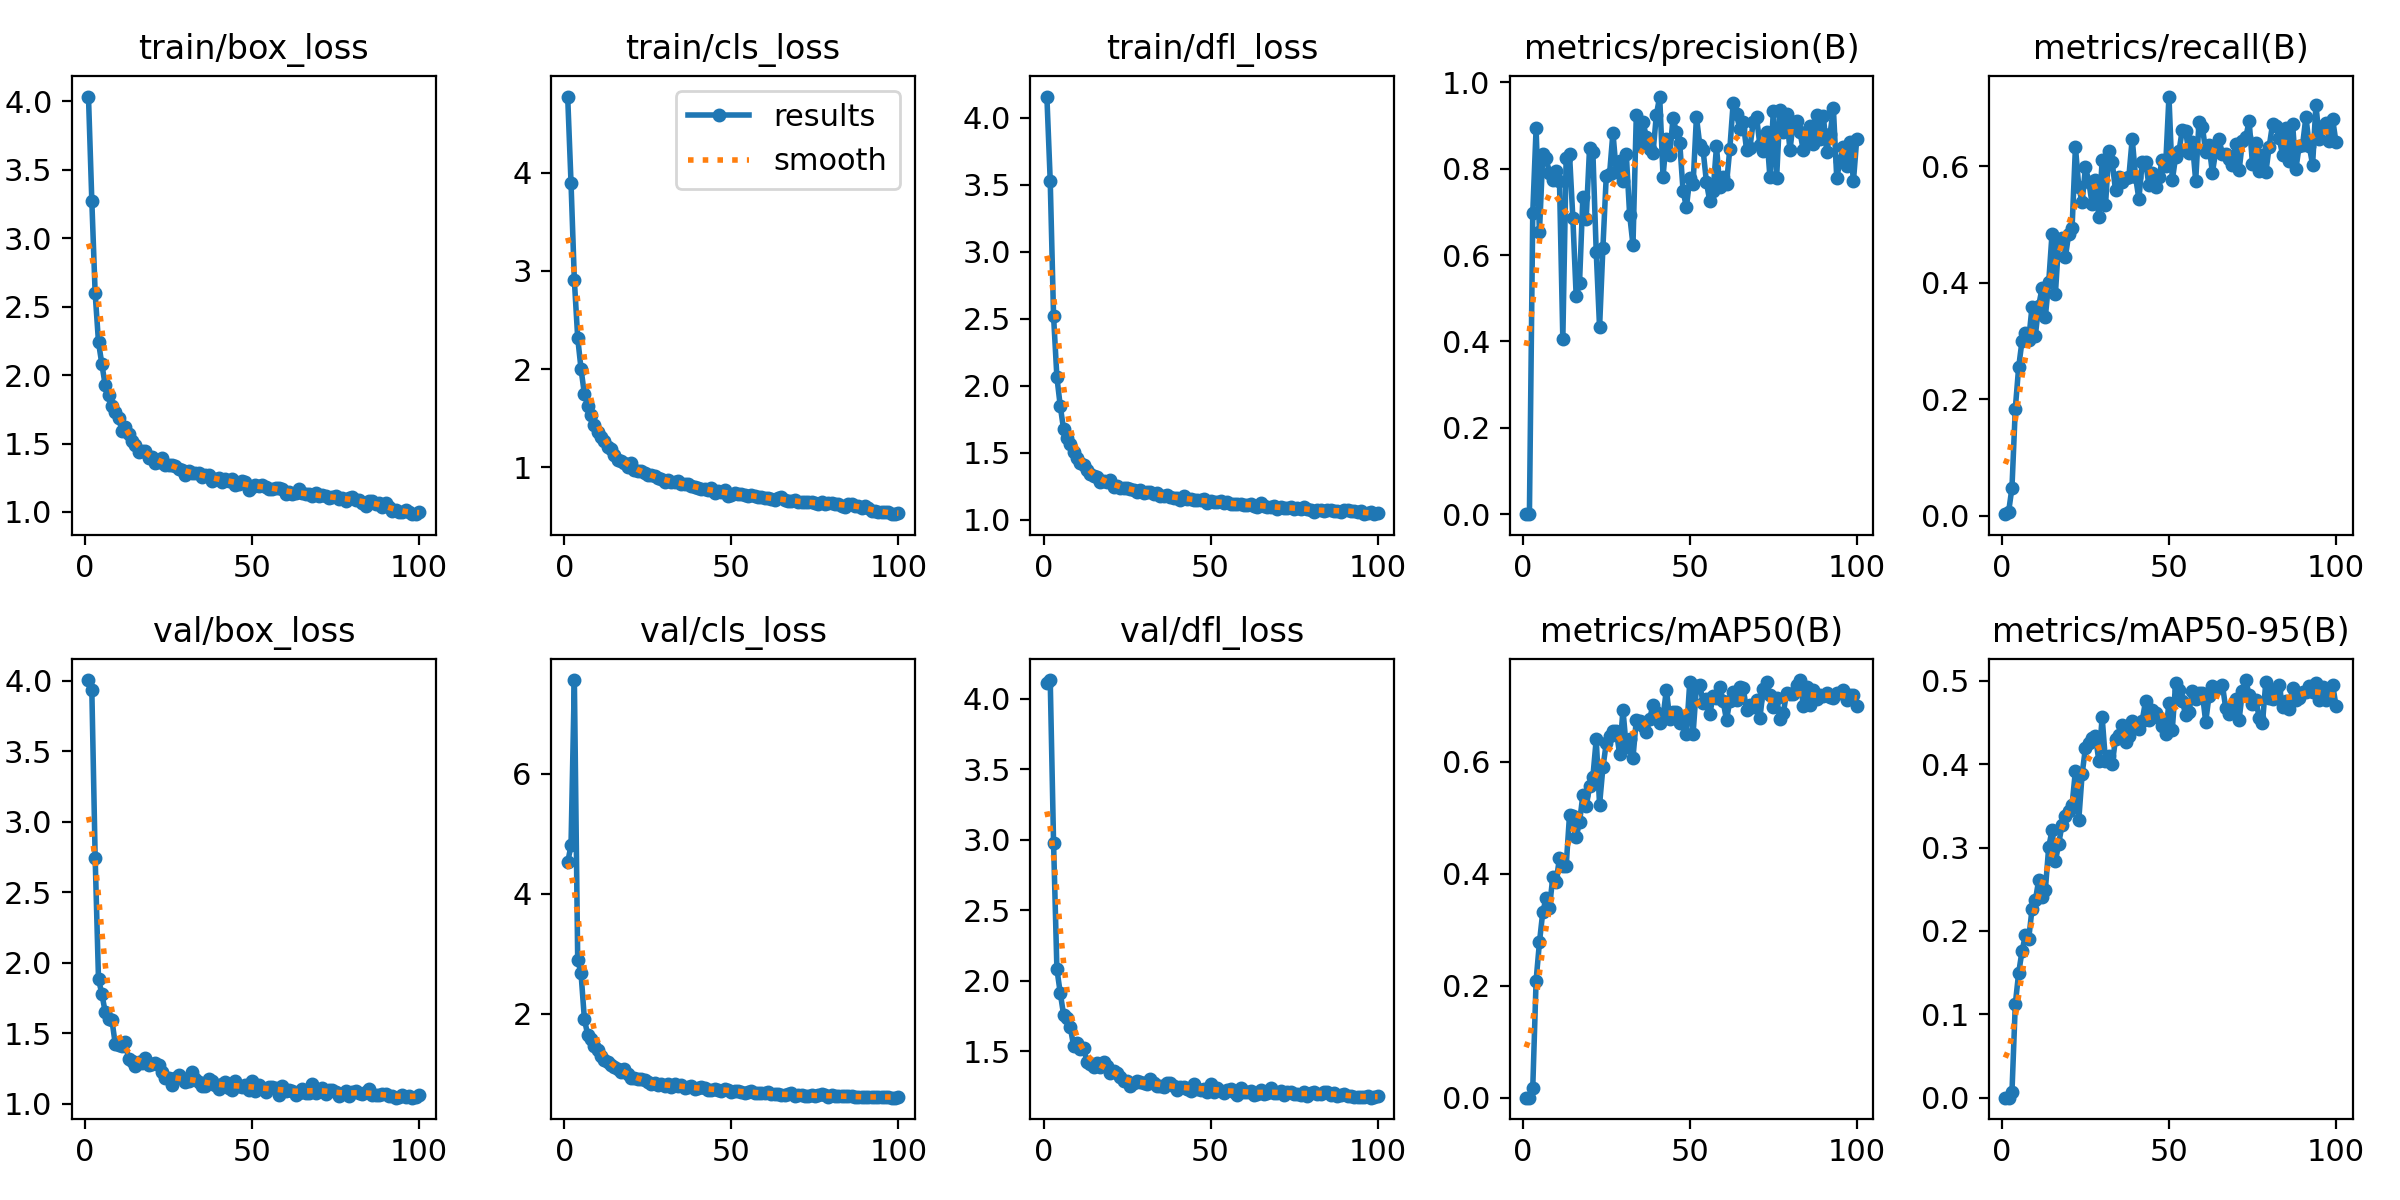

Values plotted in this chart, from the file beside it:
epoch, train/box_loss, train/cls_loss, train/dfl_loss, metrics/precision(B), metrics/recall(B), metrics/mAP50(B), metrics/mAP50-95(B), val/box_loss, val/cls_loss, val/dfl_loss, lr/pg0, lr/pg1, lr/pg2
1, 4.034, 4.773, 4.16, 6e-05, 0.00309, 3e-05, 1e-05, 4.005, 4.521, 4.109, 0.0004664, 0.0004664, 0.0004664
2, 3.272, 3.895, 3.531, 0.00024, 0.0072, 0.00012, 5e-05, 3.936, 4.807, 4.133, 0.0009334, 0.0009334, 0.0009334
3, 2.597, 2.904, 2.521, 0.6981, 0.04835, 0.01761, 0.00655, 2.744, 7.563, 2.98, 0.001391, 0.001391, 0.001391
4, 2.24, 2.319, 2.064, 0.8932, 0.1842, 0.2093, 0.1123, 1.885, 2.898, 2.084, 0.001387, 0.001387, 0.001387
5, 2.081, 2.002, 1.85, 0.6523, 0.255, 0.2774, 0.1495, 1.78, 2.67, 1.915, 0.001387, 0.001387, 0.001387
6, 1.927, 1.748, 1.676, 0.8327, 0.2999, 0.3317, 0.1757, 1.652, 1.911, 1.761, 0.001372, 0.001372, 0.001372
7, 1.857, 1.628, 1.611, 0.824, 0.3132, 0.3564, 0.1946, 1.598, 1.639, 1.738, 0.001358, 0.001358, 0.001358
8, 1.771, 1.531, 1.569, 0.7897, 0.3017, 0.3394, 0.1899, 1.597, 1.571, 1.673, 0.001344, 0.001344, 0.001344
9, 1.733, 1.431, 1.507, 0.7739, 0.3587, 0.3939, 0.2264, 1.427, 1.465, 1.54, 0.00133, 0.00133, 0.00133
10, 1.689, 1.365, 1.461, 0.7939, 0.3096, 0.3851, 0.2367, 1.418, 1.393, 1.562, 0.001316, 0.001316, 0.001316
11, 1.595, 1.311, 1.424, 0.7708, 0.3607, 0.4289, 0.261, 1.409, 1.288, 1.52, 0.001302, 0.001302, 0.001302
12, 1.621, 1.266, 1.405, 0.4054, 0.3906, 0.4135, 0.2411, 1.437, 1.225, 1.522, 0.001288, 0.001288, 0.001288
13, 1.571, 1.212, 1.374, 0.8251, 0.3421, 0.414, 0.2495, 1.316, 1.198, 1.428, 0.001273, 0.001273, 0.001273
14, 1.521, 1.19, 1.345, 0.8343, 0.4012, 0.5045, 0.3008, 1.307, 1.135, 1.41, 0.001259, 0.001259, 0.001259
15, 1.493, 1.127, 1.325, 0.6858, 0.4846, 0.5036, 0.3206, 1.266, 1.113, 1.388, 0.001245, 0.001245, 0.001245
16, 1.437, 1.079, 1.32, 0.504, 0.3806, 0.4657, 0.2835, 1.297, 1.067, 1.419, 0.001231, 0.001231, 0.001231
17, 1.447, 1.07, 1.282, 0.5351, 0.4726, 0.4921, 0.3048, 1.288, 1.019, 1.39, 0.001217, 0.001217, 0.001217
18, 1.445, 1.042, 1.29, 0.7347, 0.4774, 0.5402, 0.3276, 1.325, 1.073, 1.425, 0.001203, 0.001203, 0.001203
19, 1.398, 1.007, 1.281, 0.6841, 0.4446, 0.5204, 0.3379, 1.279, 0.9901, 1.4, 0.001189, 0.001189, 0.001189
20, 1.404, 1.041, 1.294, 0.8473, 0.4844, 0.5559, 0.3441, 1.284, 0.9296, 1.344, 0.001174, 0.001174, 0.001174
21, 1.36, 0.9711, 1.242, 0.8375, 0.495, 0.5728, 0.3516, 1.288, 0.9285, 1.359, 0.00116, 0.00116, 0.00116
22, 1.368, 0.9685, 1.252, 0.6068, 0.6333, 0.6404, 0.3923, 1.273, 0.9006, 1.349, 0.001146, 0.001146, 0.001146
23, 1.393, 0.9652, 1.24, 0.4323, 0.565, 0.5236, 0.3332, 1.222, 0.9156, 1.316, 0.001132, 0.001132, 0.001132
24, 1.347, 0.9478, 1.234, 0.6173, 0.5381, 0.5898, 0.3879, 1.18, 0.8924, 1.29, 0.001118, 0.001118, 0.001118
25, 1.343, 0.926, 1.235, 0.782, 0.5986, 0.6331, 0.42, 1.183, 0.8526, 1.288, 0.001104, 0.001104, 0.001104
26, 1.341, 0.9195, 1.232, 0.7882, 0.574, 0.6458, 0.4259, 1.133, 0.8333, 1.252, 0.001089, 0.001089, 0.001089
27, 1.336, 0.9139, 1.221, 0.8834, 0.5349, 0.6545, 0.432, 1.183, 0.838, 1.278, 0.001075, 0.001075, 0.001075
28, 1.313, 0.8896, 1.208, 0.7927, 0.5773, 0.6555, 0.4335, 1.202, 0.8023, 1.294, 0.001061, 0.001061, 0.001061
29, 1.309, 0.8858, 1.22, 0.8171, 0.5123, 0.6138, 0.4043, 1.182, 0.8181, 1.284, 0.001047, 0.001047, 0.001047
30, 1.272, 0.8552, 1.198, 0.7714, 0.6107, 0.693, 0.4565, 1.155, 0.7868, 1.274, 0.001033, 0.001033, 0.001033
31, 1.299, 0.8737, 1.206, 0.8335, 0.5332, 0.6256, 0.4036, 1.159, 0.82, 1.271, 0.001019, 0.001019, 0.001019
32, 1.283, 0.852, 1.207, 0.6935, 0.626, 0.6406, 0.4102, 1.224, 0.7801, 1.304, 0.001005, 0.001005, 0.001005
33, 1.287, 0.848, 1.194, 0.6232, 0.6072, 0.6068, 0.3998, 1.177, 0.8197, 1.275, 0.0009904, 0.0009904, 0.0009904
34, 1.282, 0.8607, 1.201, 0.9241, 0.5592, 0.6752, 0.4303, 1.152, 0.7978, 1.258, 0.0009763, 0.0009763, 0.0009763
35, 1.254, 0.8347, 1.177, 0.8536, 0.5826, 0.6727, 0.4356, 1.129, 0.8029, 1.252, 0.0009622, 0.0009622, 0.0009622
36, 1.271, 0.8276, 1.179, 0.9076, 0.5731, 0.6646, 0.447, 1.128, 0.7533, 1.247, 0.000948, 0.000948, 0.000948
37, 1.267, 0.8321, 1.185, 0.8731, 0.5801, 0.6536, 0.4263, 1.178, 0.7747, 1.276, 0.0009338, 0.0009338, 0.0009338
38, 1.228, 0.8073, 1.169, 0.8442, 0.5826, 0.6765, 0.4335, 1.165, 0.787, 1.273, 0.0009197, 0.0009197, 0.0009197
39, 1.242, 0.7971, 1.163, 0.8365, 0.6474, 0.7018, 0.4517, 1.132, 0.7497, 1.253, 0.0009056, 0.0009056, 0.0009056
40, 1.246, 0.7953, 1.159, 0.9241, 0.5822, 0.6891, 0.4489, 1.106, 0.7564, 1.228, 0.0008914, 0.0008914, 0.0008914
41, 1.22, 0.7785, 1.15, 0.9668, 0.5437, 0.6692, 0.4427, 1.144, 0.7691, 1.246, 0.0008773, 0.0008773, 0.0008773
42, 1.24, 0.7851, 1.177, 0.7812, 0.6079, 0.6798, 0.4525, 1.156, 0.7516, 1.25, 0.0008631, 0.0008631, 0.0008631
43, 1.229, 0.7738, 1.154, 0.8695, 0.6081, 0.7291, 0.4762, 1.112, 0.7229, 1.235, 0.000849, 0.000849, 0.000849
44, 1.238, 0.7895, 1.157, 0.8308, 0.5672, 0.6764, 0.4531, 1.099, 0.7271, 1.22, 0.0008348, 0.0008348, 0.0008348
45, 1.195, 0.7397, 1.145, 0.9181, 0.5889, 0.6895, 0.4646, 1.161, 0.7491, 1.27, 0.0008207, 0.0008207, 0.0008207
46, 1.205, 0.7617, 1.147, 0.8837, 0.5649, 0.6888, 0.462, 1.126, 0.7298, 1.232, 0.0008065, 0.0008065, 0.0008065
47, 1.227, 0.7527, 1.144, 0.8595, 0.582, 0.6693, 0.4551, 1.117, 0.7125, 1.228, 0.0007924, 0.0007924, 0.0007924
48, 1.217, 0.7707, 1.152, 0.748, 0.6116, 0.6785, 0.4458, 1.134, 0.7484, 1.237, 0.0007782, 0.0007782, 0.0007782
49, 1.16, 0.7144, 1.123, 0.7104, 0.6003, 0.6489, 0.4364, 1.099, 0.7243, 1.215, 0.0007641, 0.0007641, 0.0007641
50, 1.181, 0.7168, 1.139, 0.778, 0.7198, 0.7427, 0.4737, 1.16, 0.6965, 1.271, 0.0007499, 0.0007499, 0.0007499
51, 1.194, 0.7359, 1.132, 0.7654, 0.5759, 0.6501, 0.4416, 1.091, 0.7084, 1.211, 0.0007358, 0.0007358, 0.0007358
52, 1.192, 0.7321, 1.136, 0.9194, 0.6167, 0.7346, 0.4977, 1.131, 0.7154, 1.239, 0.0007216, 0.0007216, 0.0007216
53, 1.198, 0.7344, 1.141, 0.855, 0.626, 0.7373, 0.4886, 1.105, 0.6938, 1.219, 0.0007075, 0.0007075, 0.0007075
54, 1.181, 0.7183, 1.121, 0.8425, 0.6629, 0.7054, 0.4765, 1.081, 0.6744, 1.206, 0.0006934, 0.0006934, 0.0006934
55, 1.171, 0.712, 1.129, 0.7682, 0.6602, 0.7114, 0.4589, 1.118, 0.6956, 1.226, 0.0006792, 0.0006792, 0.0006792
56, 1.168, 0.7156, 1.118, 0.724, 0.6225, 0.6853, 0.4633, 1.122, 0.7127, 1.232, 0.0006651, 0.0006651, 0.0006651
57, 1.177, 0.7094, 1.118, 0.7485, 0.6414, 0.7173, 0.4876, 1.111, 0.6811, 1.21, 0.0006509, 0.0006509, 0.0006509
58, 1.178, 0.7043, 1.117, 0.8513, 0.5753, 0.7134, 0.4788, 1.066, 0.6716, 1.192, 0.0006368, 0.0006368, 0.0006368
59, 1.168, 0.6988, 1.115, 0.7568, 0.6767, 0.7341, 0.485, 1.13, 0.6682, 1.243, 0.0006226, 0.0006226, 0.0006226
60, 1.134, 0.6875, 1.11, 0.7816, 0.6683, 0.7081, 0.4852, 1.089, 0.6671, 1.215, 0.0006085, 0.0006085, 0.0006085
... 40 more rows
